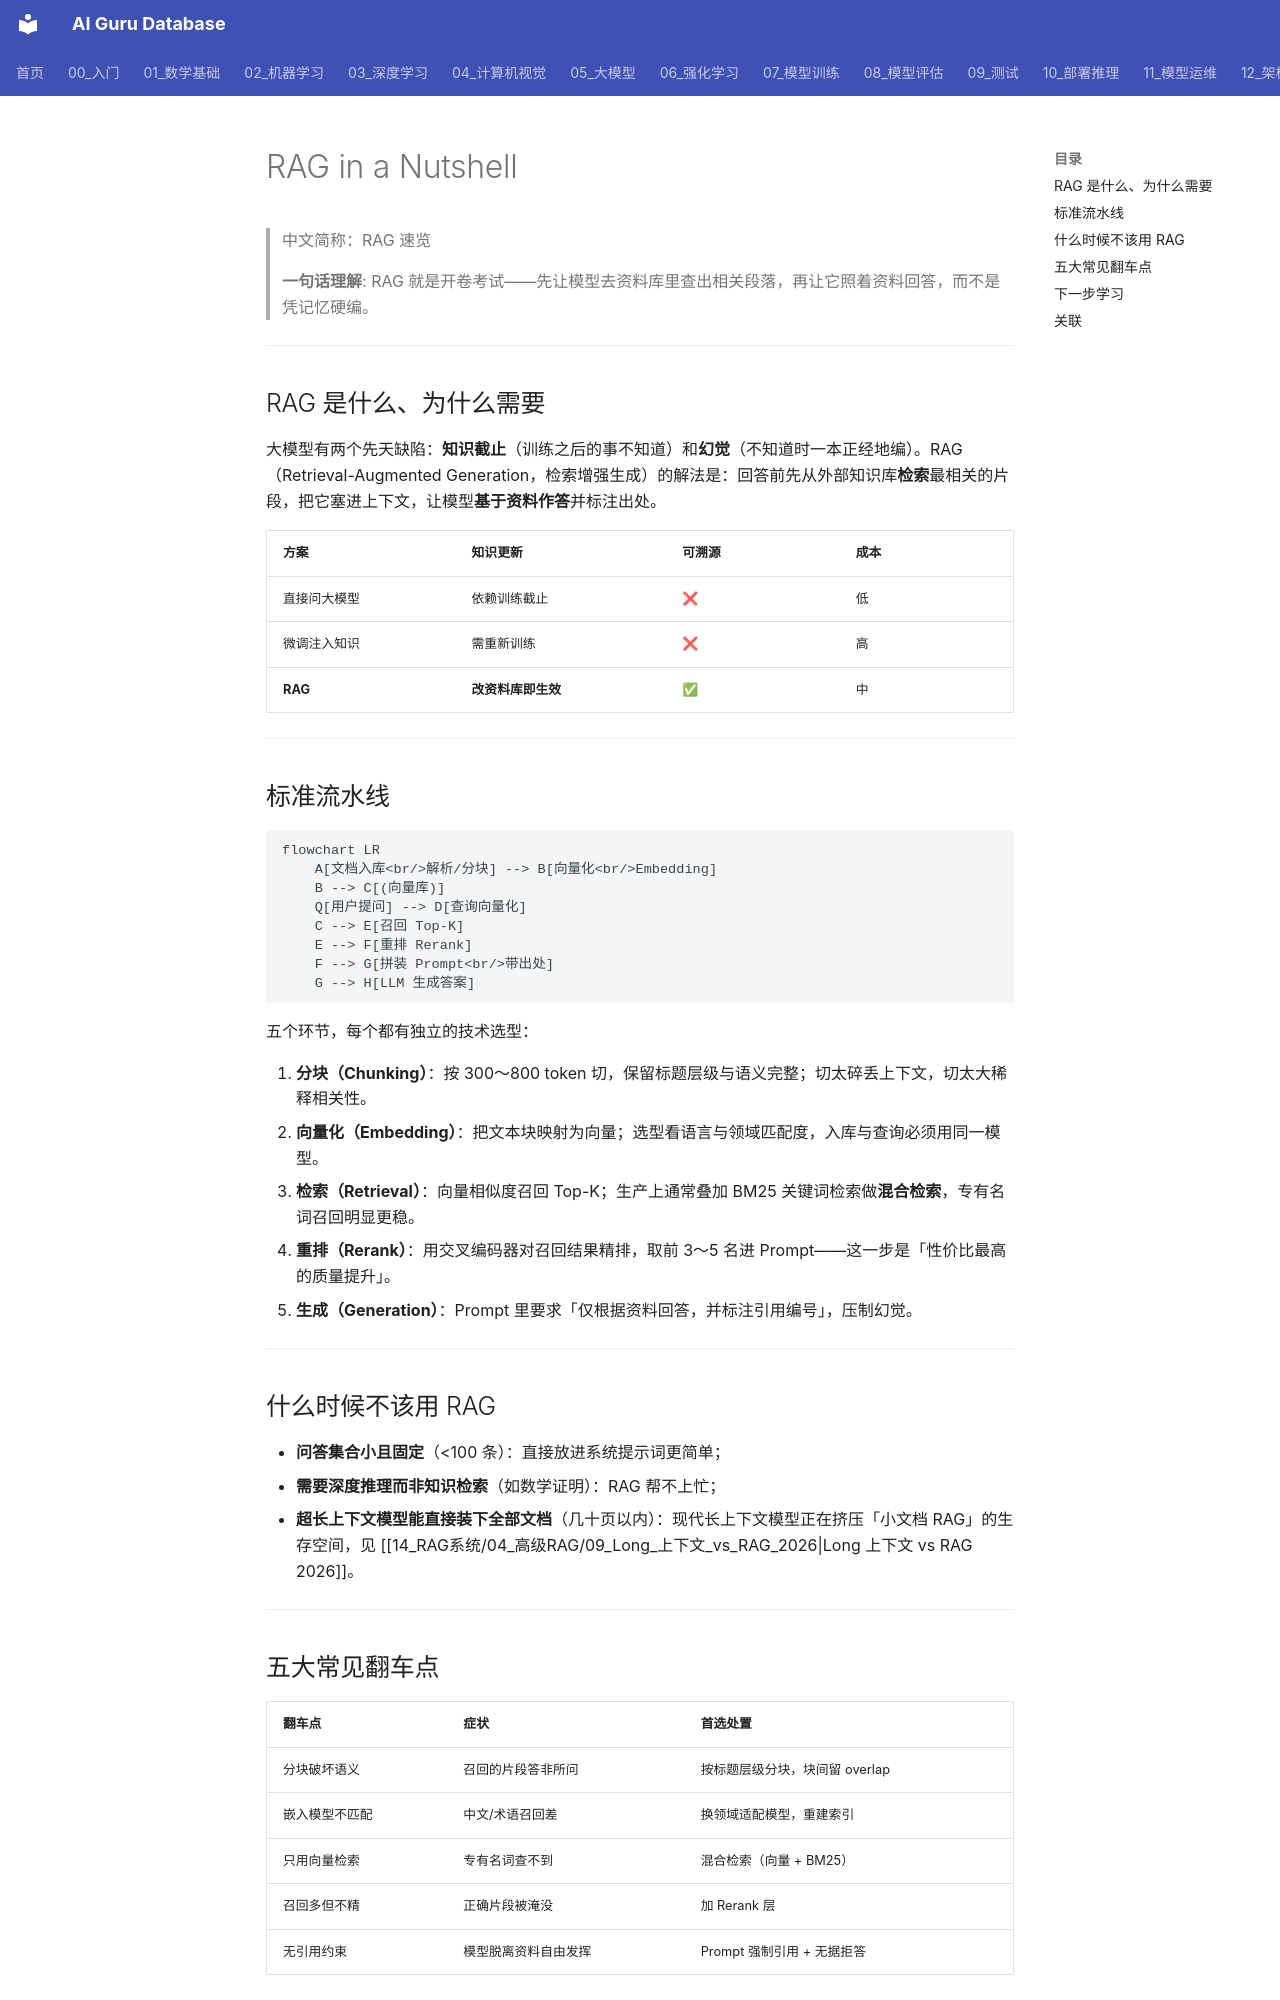

repository: ai-guru-global/ai-guru-database · page: 14_RAG系统/RAG-in-nutshell/index.html · generator: mkdocs

---
title: RAG in a Nutshell
category: -rag
tags: ["rag", "nutshell", "quick-guide", "retrieval", "embedding", "beginner"]
summary: "30 分钟速览 RAG：检索增强生成的完整流水线（分块 → 向量化 → 检索 → 重排 → 生成）、什么时候不该用 RAG、五大常见翻车点与调试入口。"
created: 2026-09-04
updated: 2026-11-03
tier: supporting
aliases: [RAG-in-nutshell, RAG 速览]
sources: []
name_zh: "RAG 速览"
---
# RAG in a Nutshell

> 中文简称：RAG 速览

> **一句话理解**: RAG 就是开卷考试——先让模型去资料库里查出相关段落，再让它照着资料回答，而不是凭记忆硬编。

---

## RAG 是什么、为什么需要

大模型有两个先天缺陷：**知识截止**（训练之后的事不知道）和**幻觉**（不知道时一本正经地编）。RAG（Retrieval-Augmented Generation，检索增强生成）的解法是：回答前先从外部知识库**检索**最相关的片段，把它塞进上下文，让模型**基于资料作答**并标注出处。

| 方案 | 知识更新 | 可溯源 | 成本 |
|------|---------|--------|------|
| 直接问大模型 | 依赖训练截止 | ❌ | 低 |
| 微调注入知识 | 需重新训练 | ❌ | 高 |
| **RAG** | **改资料库即生效** | **✅** | 中 |

---

## 标准流水线

```mermaid
flowchart LR
    A[文档入库<br/>解析/分块] --> B[向量化<br/>Embedding]
    B --> C[(向量库)]
    Q[用户提问] --> D[查询向量化]
    C --> E[召回 Top-K]
    E --> F[重排 Rerank]
    F --> G[拼装 Prompt<br/>带出处]
    G --> H[LLM 生成答案]
```

五个环节，每个都有独立的技术选型：

1. **分块（Chunking）**：按 300～800 token 切，保留标题层级与语义完整；切太碎丢上下文，切太大稀释相关性。
2. **向量化（Embedding）**：把文本块映射为向量；选型看语言与领域匹配度，入库与查询必须用同一模型。
3. **检索（Retrieval）**：向量相似度召回 Top-K；生产上通常叠加 BM25 关键词检索做**混合检索**，专有名词召回明显更稳。
4. **重排（Rerank）**：用交叉编码器对召回结果精排，取前 3～5 名进 Prompt——这一步是「性价比最高的质量提升」。
5. **生成（Generation）**：Prompt 里要求「仅根据资料回答，并标注引用编号」，压制幻觉。

---

## 什么时候不该用 RAG

- **问答集合小且固定**（<100 条）：直接放进系统提示词更简单；
- **需要深度推理而非知识检索**（如数学证明）：RAG 帮不上忙；
- **超长上下文模型能直接装下全部文档**（几十页以内）：现代长上下文模型正在挤压「小文档 RAG」的生存空间，见 [[14_RAG系统/04_高级RAG/09_Long_上下文_vs_RAG_2026|Long 上下文 vs RAG 2026]]。

---
